Run: headless pygame with SDL's dummy video driver; simulated clock (each Clock.tick advances the game by its frame time, no real sleeping); random seed 0; keys injected as events and as key.get_pressed() state; no mouse input.
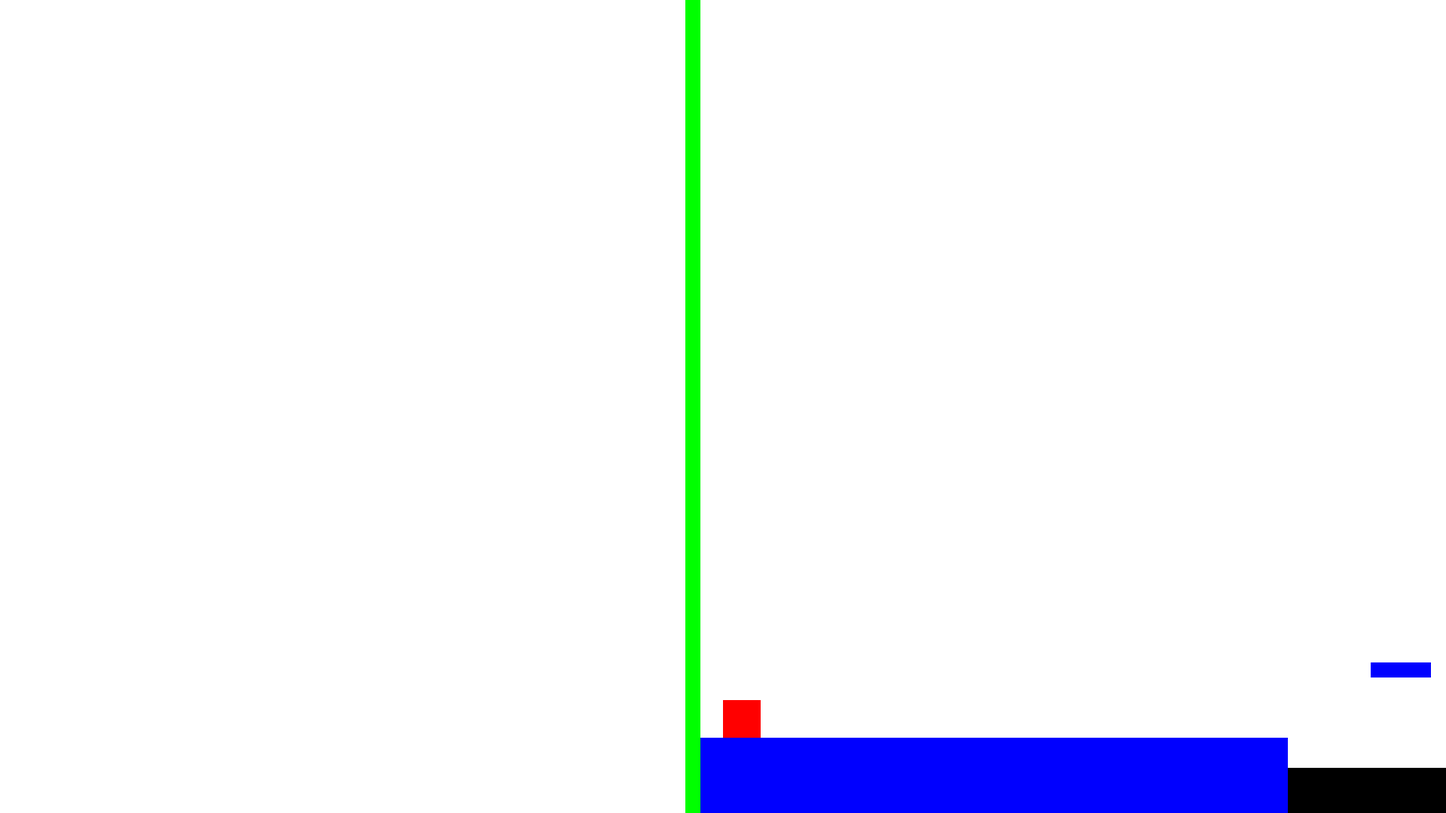
Frame 1 of 4 · flips 1–60 · no input
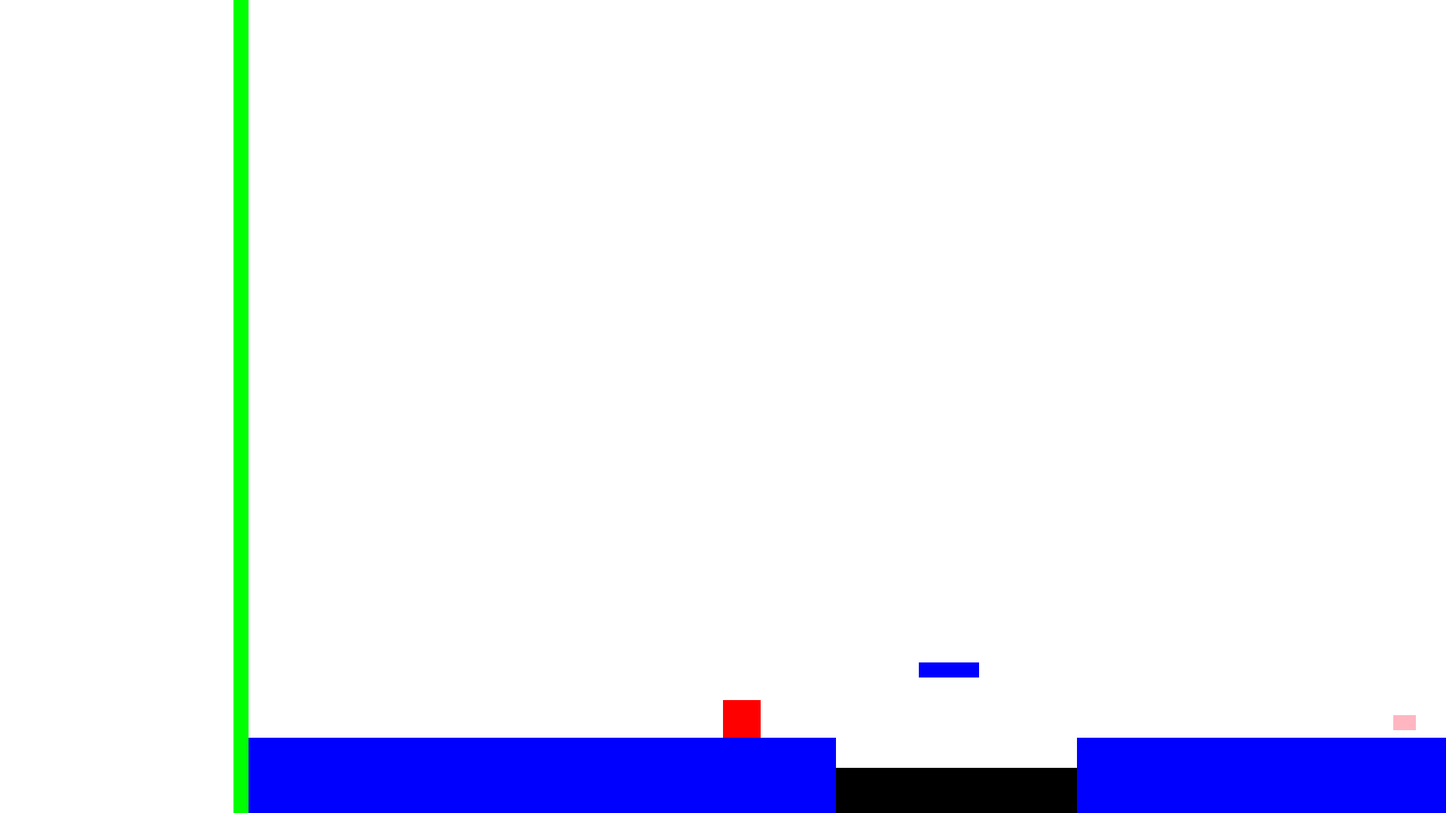
Frame 2 of 4 · flips 61–180 · tapped SPACE, RETURN · held RIGHT (→), D
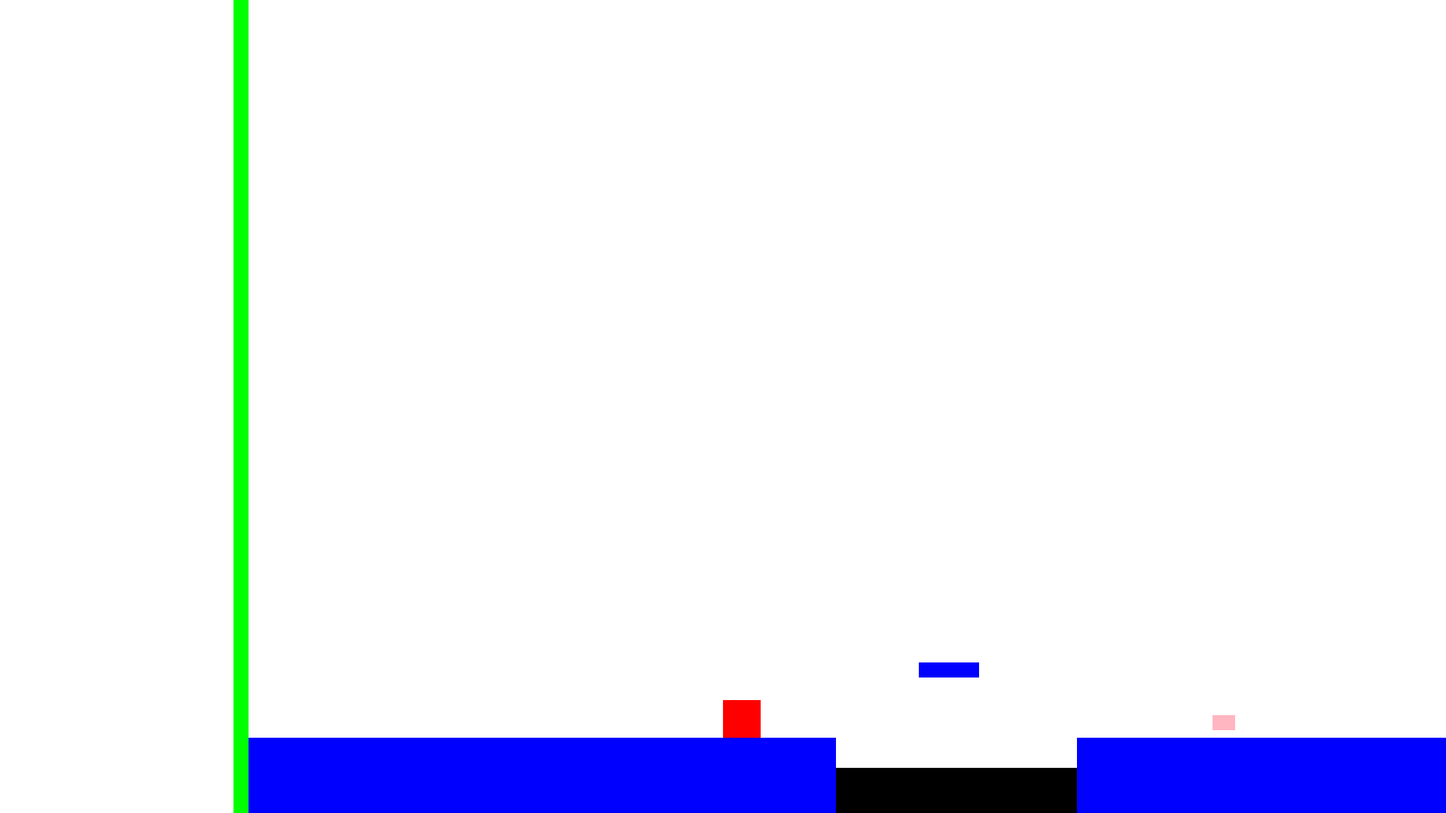
Frame 3 of 4 · flips 181–300 · held DOWN (↓), S
Frame 4 of 4 · flips 301–420 · held LEFT (←), A, UP (↑), W · screen same as frame 1, image omitted

The pygame program that drew these frames:

import pygame
import sys

# Initialize the game engine
pygame.init()

# Set the height and width of the screen
screen_width = 1920
screen_height = 1080
screen = pygame.display.set_mode([screen_width, screen_height])

# Set the name of the window
pygame.display.set_caption("Platformer with Jump and Camera")

# Set colors
white = (255, 255, 255)
blue = (0, 0, 255)
red = (255, 0, 0)
black = (0, 0, 0)
pink = (255, 182, 193)  # Rose color
green = (0, 255, 0)

# Set gravity
gravity = 1

class Player(pygame.sprite.Sprite):
    def __init__(self, color, width, height):
        super().__init__()

        self.image = pygame.Surface([width, height])
        self.image.fill(color)

        self.rect = self.image.get_rect()
        self.rect.x = 50
        self.rect.y = 50

        self.velocity_y = 0
        self.on_ground = False

    def update(self):
        # Apply gravity
        self.velocity_y += gravity

        # Move the player along the y-axis
        self.rect.y += self.velocity_y

        # Check if the player is on the ground
        if self.rect.y >= screen_height - self.rect.height:
            self.rect.y = screen_height - self.rect.height
            self.velocity_y = 0
            self.on_ground = True
        else:
            self.on_ground = False

    def jump(self):
        if self.on_ground:
            self.velocity_y = -15  # Adjust the jump height as needed

class Platform(pygame.sprite.Sprite):
    def __init__(self, color, rect):
        super().__init__()

        self.image = pygame.Surface([rect.width, rect.height])
        self.image.fill(color)

        self.rect = rect

    def collision(self, sprite):
        if pygame.sprite.collide_rect(sprite, self):
            sprite.rect.y = self.rect.y - sprite.rect.height
            sprite.velocity_y = 0
            sprite.on_ground = True

class Wall(pygame.sprite.Sprite):
    def __init__(self, color, rect):
        super().__init__()

        self.image = pygame.Surface([rect.width, rect.height])
        self.image.fill(color)

        self.rect = rect

        # Collider rect
        self.collider_rect = pygame.Rect(rect.x, rect.y, rect.width, rect.height)

    def collision(self, sprite):
        if self.collider_rect.colliderect(sprite.rect):
            sprite.rect.x = self.rect.right
            sprite.velocity_y = 0
            sprite.on_ground = True

class MovingBlock(pygame.sprite.Sprite):
    def __init__(self, color, rect, distance):
        super().__init__()

        self.image = pygame.Surface([rect.width, rect.height])
        self.image.fill(color)

        self.rect = rect
        self.speed = 2  # Vitesse constante
        self.distance = distance
        self.start_x = rect.x  # Enregistre la position initiale du bloc

    def update(self):
        # Move le bloc horizontalement
        self.rect.x += self.speed

        # Inverser la direction lorsque le bloc atteint la distance maximale
        if abs(self.rect.x - self.start_x) >= self.distance:
            self.speed = -self.speed

# Initialize sprite groups
all_sprites = pygame.sprite.Group()

# Create player
player = Player(red, 50, 50)
all_sprites.add(player)

# Create platforms
platform_rect1 = pygame.Rect(0, screen_height - 100, 800, 100)  # First part of platform
platform_rect2 = pygame.Rect(1120, screen_height - 100, 800, 100)  # Second part of platform
platform = Platform(blue, platform_rect1)
platform2 = Platform(blue, platform_rect2)
all_sprites.add(platform, platform2)

# Create wall
wall_rect = pygame.Rect(0, 0, 20, screen_height)  # Wall position
wall = Wall(green, wall_rect)
all_sprites.add(wall)

# Create black block
black_block_rect = pygame.Rect(800, screen_height - 60, 320, 60)  # Black block position with reduced height
black_block = Platform(black, black_block_rect)
all_sprites.add(black_block)

# Create floating platform above black block
floating_platform_rect = pygame.Rect(910, screen_height - 200, 80, 20)  # Floating platform position
floating_platform = Platform(blue, floating_platform_rect)
all_sprites.add(floating_platform)

# Create moving block
moving_block_rect = pygame.Rect(1500, screen_height - 130, 30, 20)  # Moving block position
moving_block = MovingBlock(pink, moving_block_rect, 200)  # 400 pixels de distance
all_sprites.add(moving_block)

clock = pygame.time.Clock()

camera_x = 0

while True:
    for event in pygame.event.get():
        if event.type == pygame.QUIT:
            pygame.quit()
            sys.exit()
        elif event.type == pygame.KEYDOWN:
            if event.key == pygame.K_SPACE:
                player.jump()

    keys = pygame.key.get_pressed()
    if keys[pygame.K_LEFT]:
        player.rect.x -= 5
    if keys[pygame.K_RIGHT]:
        player.rect.x += 5

    # Update
    all_sprites.update()

    # Update camera position
    camera_x = player.rect.x - screen_width // 2

    # Check for collisions with platform and wall
    platform.collision(player)
    platform2.collision(player)
    wall.collision(player)

    # Check for collision with the floating platform
    if pygame.sprite.collide_rect(player, floating_platform):
        player.rect.y = floating_platform.rect.y - player.rect.height
        player.velocity_y = 0
        player.on_ground = True

    # Check for collision with the moving block
    if pygame.sprite.collide_rect(player, moving_block):
        # Reset player position and velocity
        player.rect.x = 50
        player.rect.y = 50

    # Check for collision with the black block
    if pygame.sprite.collide_rect(player, black_block):
        # Reset player position
        player.rect.x = 50
        player.rect.y = 50

    # Draw
    screen.fill(white)

    # Draw sprites with camera offset
    for sprite in all_sprites:
        screen.blit(sprite.image, (sprite.rect.x - camera_x, sprite.rect.y))

    # Flip the display
    pygame.display.flip()

    # Cap the frame rate
    clock.tick(30)
